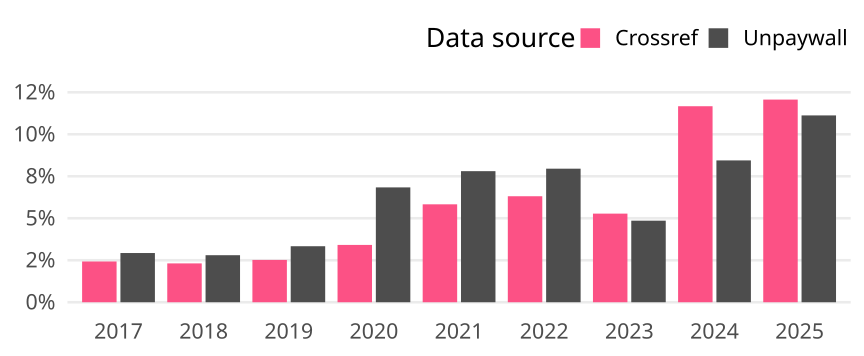

The file beside this chart, header and first rows:
cr_year, cat, article_total, name, oa_articles, oa_share
2017, Global, 30002, Crossref, 728, 0.02427
2017, Global, 30002, Unpaywall, 879, 0.0293
2018, Global, 29711, Crossref, 687, 0.02312
2018, Global, 29711, Unpaywall, 832, 0.028
2019, Global, 28907, Crossref, 728, 0.02518
2019, Global, 28907, Unpaywall, 964, 0.03335
2020, Global, 26167, Crossref, 893, 0.03413
2020, Global, 26167, Unpaywall, 1789, 0.06837
2021, Global, 23860, Crossref, 1391, 0.0583
2021, Global, 23860, Unpaywall, 1862, 0.07804
2022, Global, 28284, Crossref, 1785, 0.06311
2022, Global, 28284, Unpaywall, 2249, 0.07951
2023, Global, 45721, Crossref, 2412, 0.05275
2023, Global, 45721, Unpaywall, 2220, 0.04856
2024, Global, 39984, Crossref, 4666, 0.1167
2024, Global, 39984, Unpaywall, 3376, 0.08443
2025, Global, 26532, Crossref, 3201, 0.1206
2025, Global, 26532, Unpaywall, 2951, 0.1112
